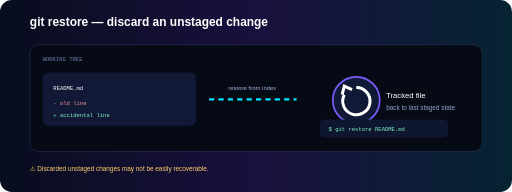
t = 0.00 s
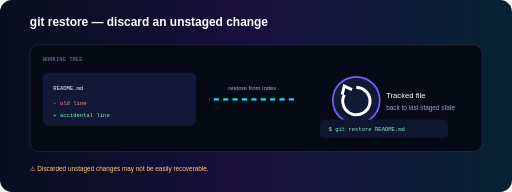
t = 0.18 s
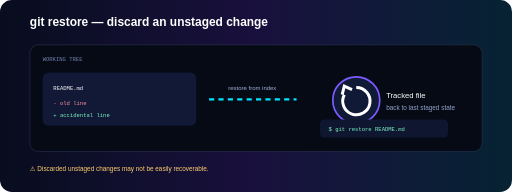
t = 0.35 s
t = 0.53 s: frame unchanged from t = 0.18 s, image omitted

The animated SVG that drew these frames (rendered in a browser with its animation timeline set to each time). Animation: 1 SMIL element (animate=1); one cycle of 0.70 s, repeats indefinitely.

<svg xmlns="http://www.w3.org/2000/svg" width="1200" height="450" viewBox="0 0 1200 450"><defs><linearGradient id="b" x1="0" x2="1"><stop stop-color="#080d1e"/><stop offset=".5" stop-color="#19103d"/><stop offset="1" stop-color="#062333"/></linearGradient></defs><rect width="1200" height="450" rx="28" fill="url(#b)"/><text x="70" y="60" fill="#fff" font-family="Arial" font-size="28" font-weight="700">git restore — discard an unstaged change</text><g transform="translate(70 105)"><rect width="1060" height="250" rx="20" fill="#060a15" stroke="#364267"/><text x="30" y="38" fill="#7183ad" font-family="monospace">WORKING TREE</text><rect x="30" y="65" width="360" height="125" rx="14" fill="#111936"/><text x="55" y="105" fill="#fff" font-family="monospace">README.md</text><text x="55" y="140" fill="#ff8f9a" font-family="monospace">- old line</text><text x="55" y="170" fill="#7df5c5" font-family="monospace">+ accidental line</text><path d="M420 128H625" stroke="#00e5ff" stroke-width="5" stroke-dasharray="12 10"><animate attributeName="stroke-dashoffset" from="0" to="-44" dur=".7s" repeatCount="indefinite"/></path><text x="465" y="105" fill="#9fb0d7" font-family="Arial" font-size="14">restore from index</text><g transform="translate(680 70)"><circle cx="85" cy="60" r="55" fill="#101936" stroke="#7c5cff" stroke-width="4"/><path d="M85 30a32 32 0 1 1-28 17" fill="none" stroke="#fff" stroke-width="7"/><path d="M52 47l5-20 18 8" fill="none" stroke="#fff" stroke-width="7"/><text x="155" y="55" fill="#fff" font-family="Arial" font-size="18">Tracked file</text><text x="155" y="82" fill="#91a2c7" font-family="Arial" font-size="15">back to last staged state</text></g><rect x="680" y="175" width="300" height="42" rx="10" fill="#0f1730"/><text x="700" y="202" fill="#7df5c5" font-family="monospace">$ git restore README.md</text></g><text x="70" y="400" fill="#ffcf72" font-family="Arial" font-size="15">⚠ Discarded unstaged changes may not be easily recoverable.</text></svg>
